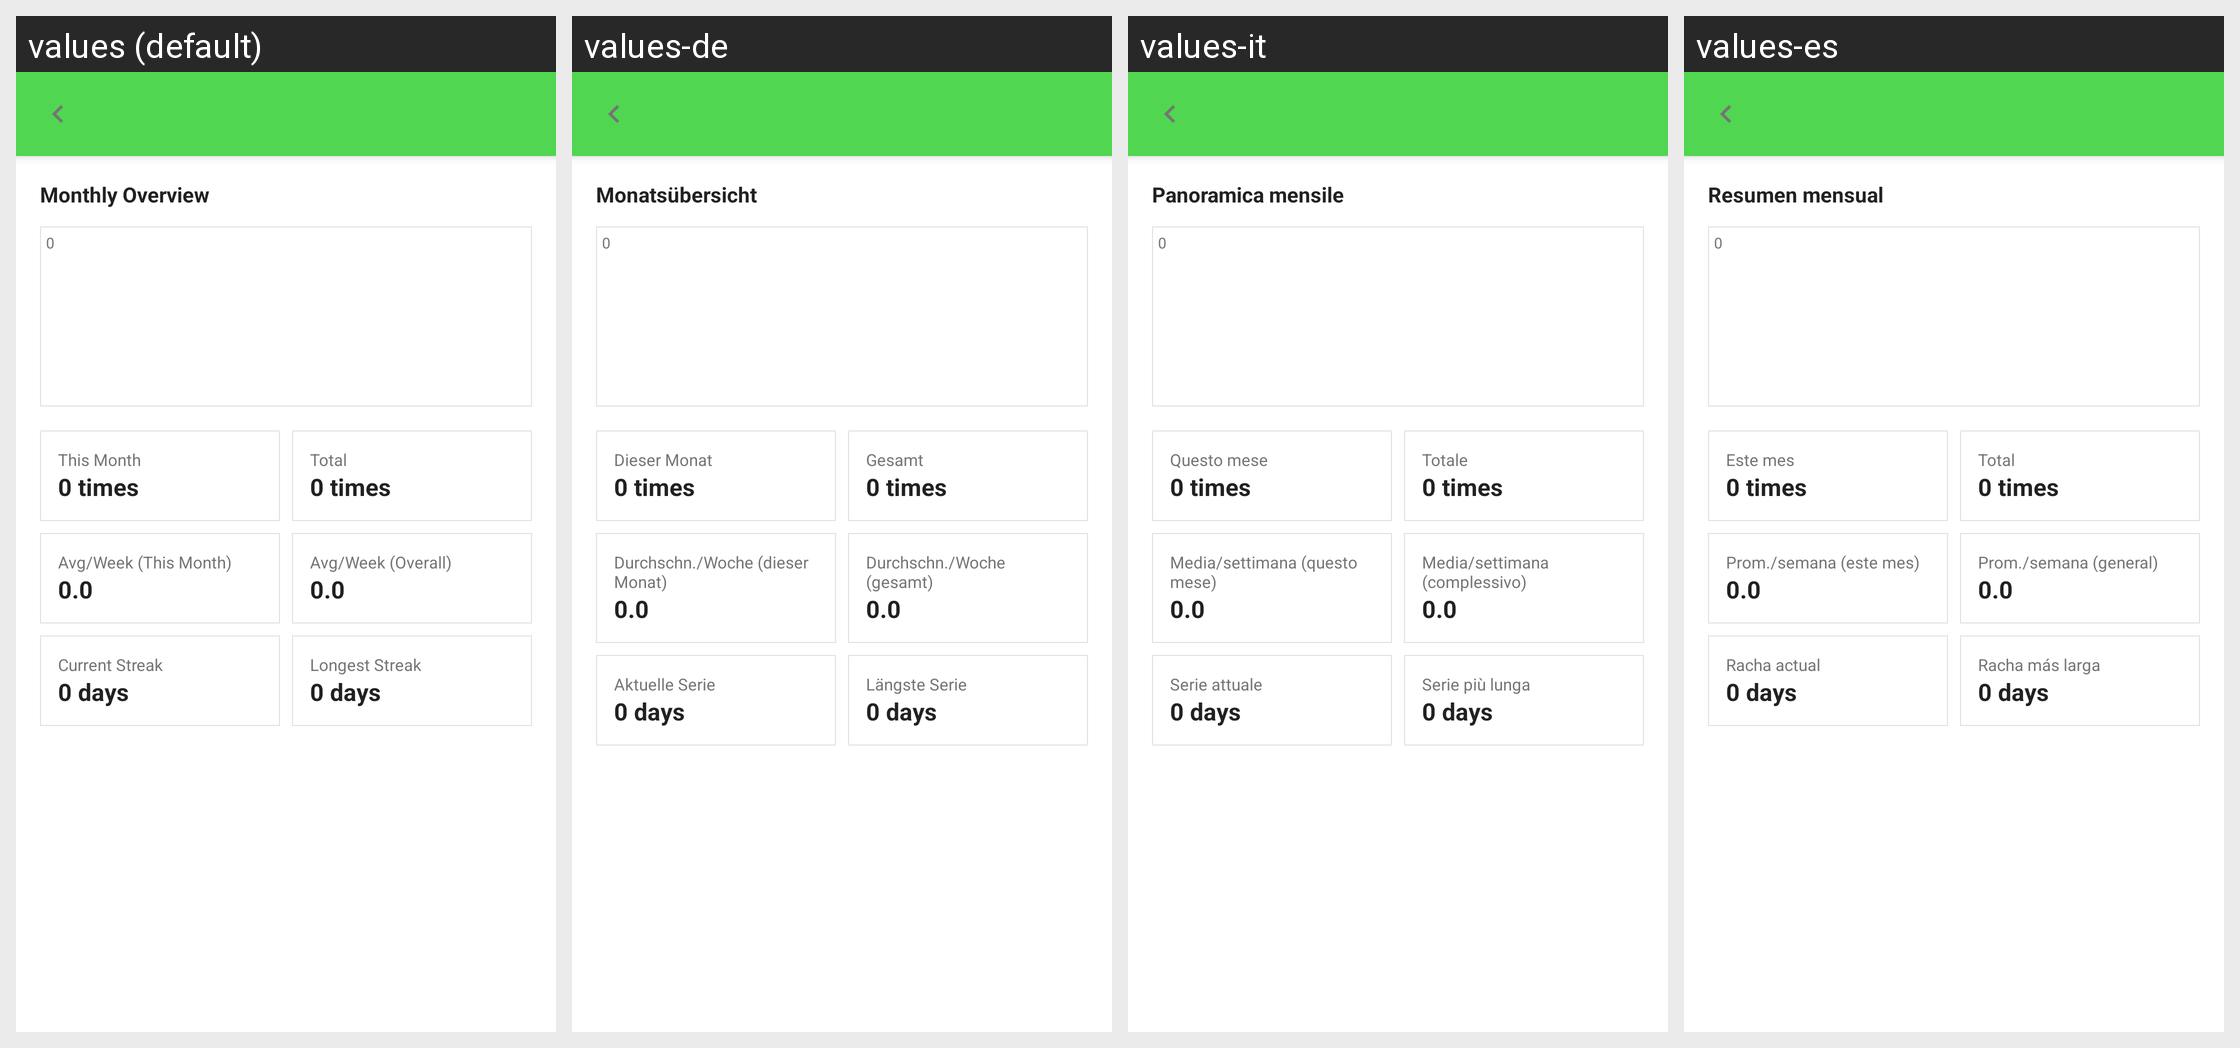

This grid shows one Android layout under several languages. Give, for every string resource on the screen, its name, the default text and each shown locale's text.
Android screen res/layout/activity_item_statistics.xml rendered under 4 locales, left to right: values (default), values-de, values-it, values-es. Device: Nexus 5 (rendered at 1080×1920; each locale shown at half size, 540×960, under a caption strip naming it); theme AppTheme.
Other locales in the repository, not shown: values-da, values-fr, values-no, values-pt, values-ru, values-sv, values-uk.
Strings drawn on this screen, with the default value and each locale's value (text and hints the layout hard-codes, and strings that could not be matched under every locale, appear in the picture but are not listed):

monthly_overview
  values: Monthly Overview
  values-de: Monatsübersicht
  values-it: Panoramica mensile
  values-es: Resumen mensual

this_month
  values: This Month
  values-de: Dieser Monat
  values-it: Questo mese
  values-es: Este mes

total
  values: Total
  values-de: Gesamt
  values-it: Totale
  values-es: Total

avg_week_this_month
  values: Avg/Week (This Month)
  values-de: Durchschn./Woche (dieser Monat)
  values-it: Media/settimana (questo mese)
  values-es: Prom./semana (este mes)

avg_week_overall
  values: Avg/Week (Overall)
  values-de: Durchschn./Woche (gesamt)
  values-it: Media/settimana (complessivo)
  values-es: Prom./semana (general)

current_streak
  values: Current Streak
  values-de: Aktuelle Serie
  values-it: Serie attuale
  values-es: Racha actual

longest_streak
  values: Longest Streak
  values-de: Längste Serie
  values-it: Serie più lunga
  values-es: Racha más larga
